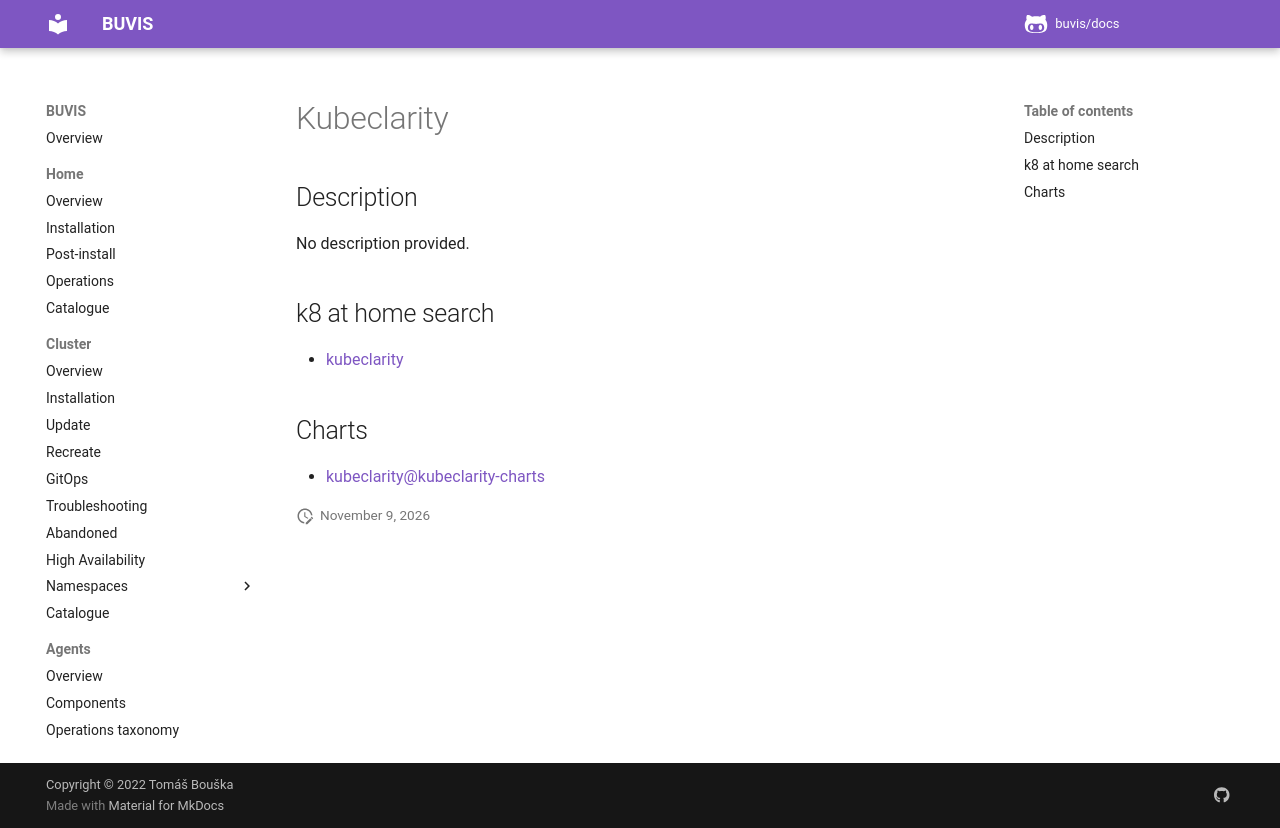

repository: buvis/docs · page: cluster/catalogue/kubeclarity/index.html · generator: mkdocs

# Kubeclarity

## Description

No description provided.

## k8 at home search

- [kubeclarity](https://nanne.dev/k8s-at-home-search/#/kubeclarity)

## Charts

- [kubeclarity@kubeclarity-charts](https://openclarity.github.io/kubeclarity/)
